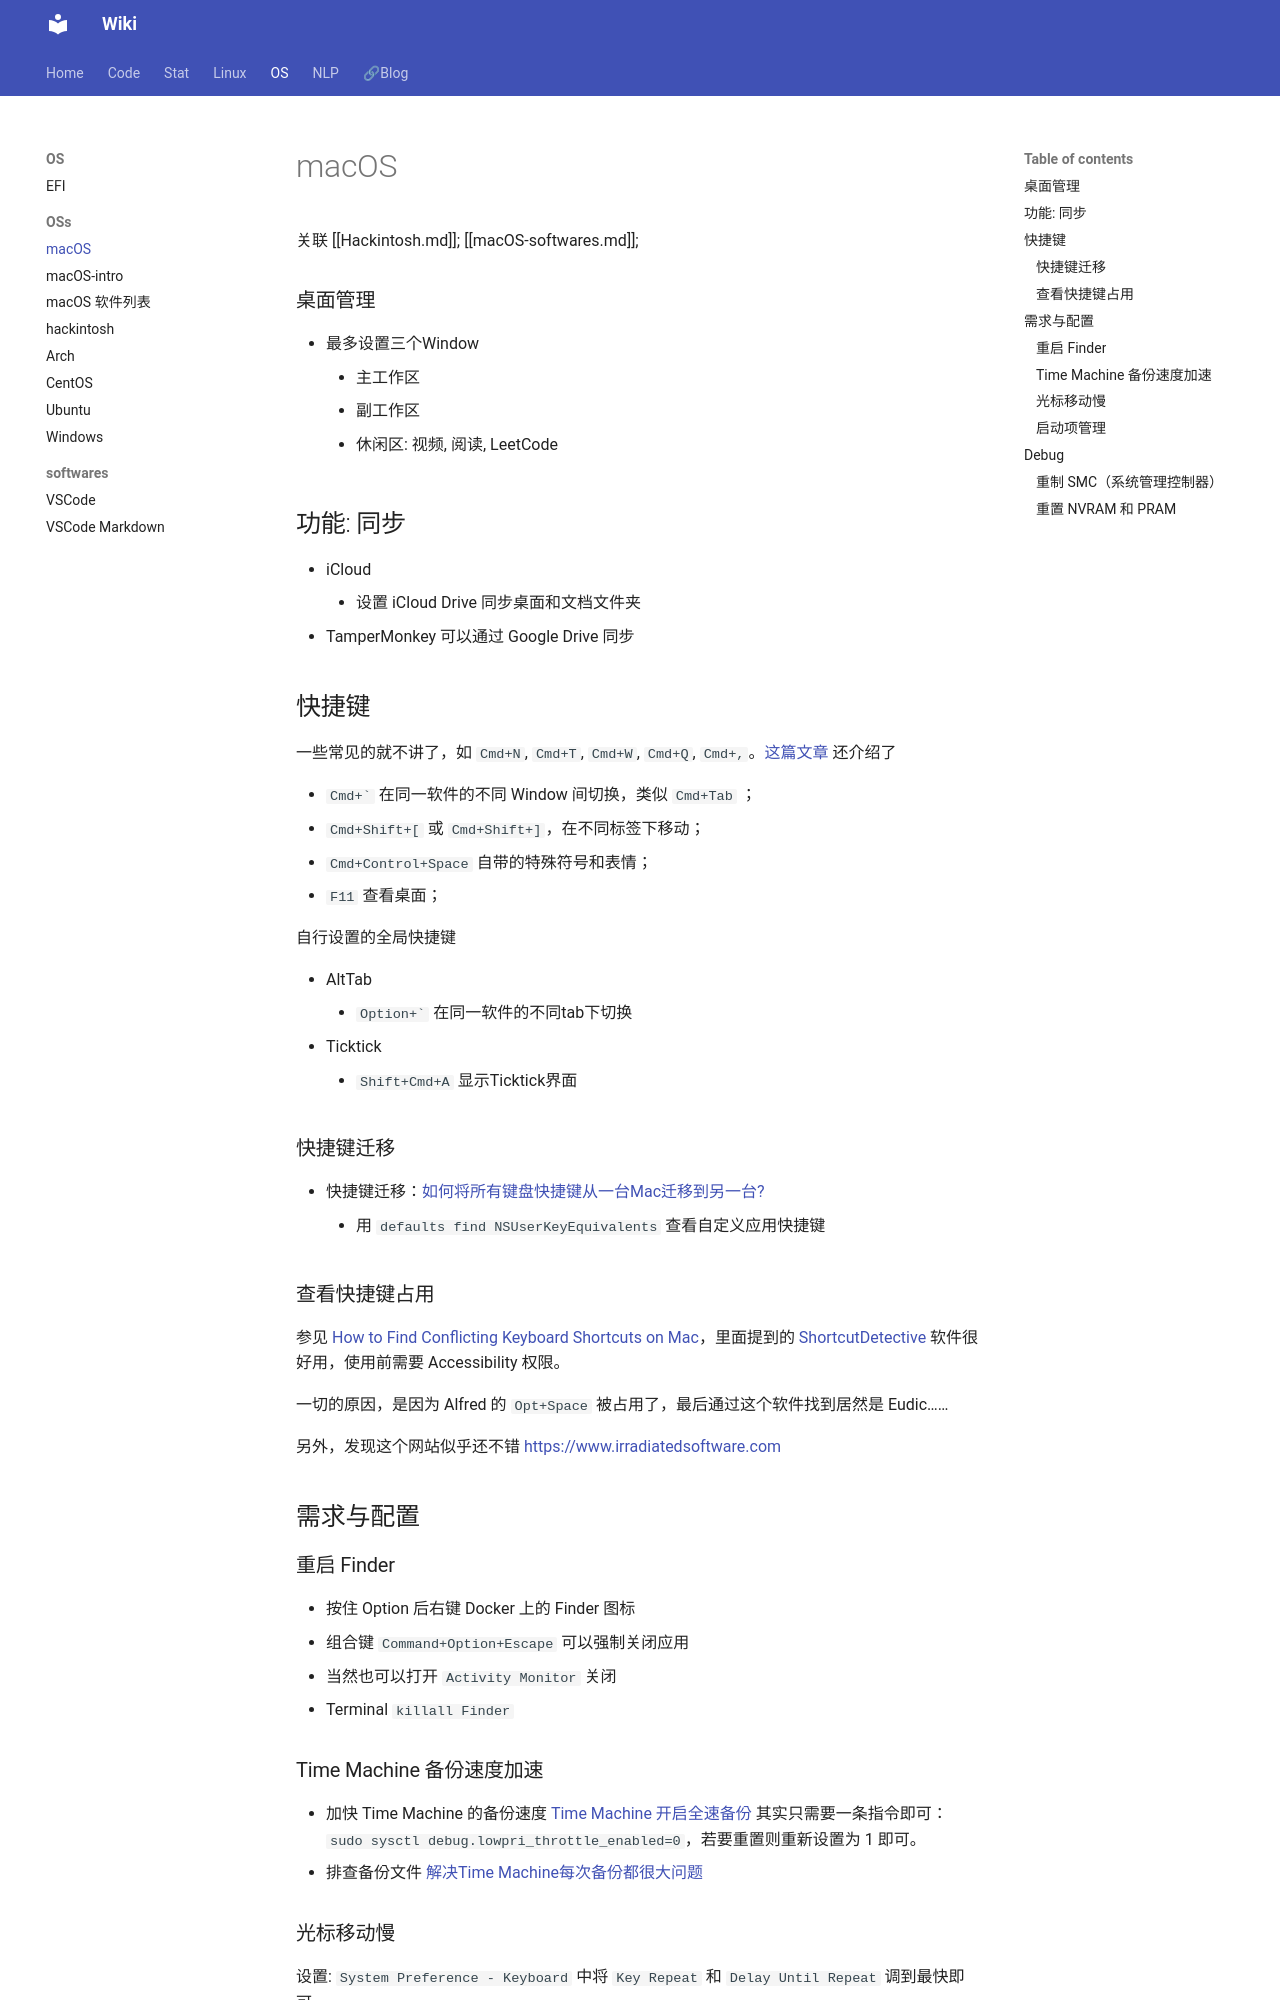

repository: Lightblues/wiki · page: os/macOS/index.html · generator: mkdocs


关联 [[Hackintosh.md]]; [[macOS-softwares.md]];

### 桌面管理

- 最多设置三个Window
    - 主工作区
    - 副工作区
    - 休闲区: 视频, 阅读, LeetCode

## 功能: 同步

- iCloud
    - 设置 iCloud Drive 同步桌面和文档文件夹
- TamperMonkey 可以通过 Google Drive 同步

## 快捷键

一些常见的就不讲了，如 `Cmd+N`, `Cmd+T`, `Cmd+W`, `Cmd+Q`, `Cmd+,`。[这篇文章](https://zhuanlan.zhihu.com/p/77724113) 还介绍了

- ``Cmd+` `` 在同一软件的不同 Window 间切换，类似 `Cmd+Tab` ；
- `Cmd+Shift+[` 或 `Cmd+Shift+]`，在不同标签下移动；
- `Cmd+Control+Space` 自带的特殊符号和表情；
- `F11` 查看桌面；

自行设置的全局快捷键

- AltTab
    - ``Option+` `` 在同一软件的不同tab下切换
- Ticktick
    - `Shift+Cmd+A` 显示Ticktick界面

### 快捷键迁移

- 快捷键迁移：[如何将所有键盘快捷键从一台Mac迁移到另一台?](https://qastack.cn/superuser/670584/how-can-i-migrate-all-keyboard-shortcuts-from-one-mac-to-another)
    - 用 `defaults find NSUserKeyEquivalents` 查看自定义应用快捷键

### 查看快捷键占用

参见 [How to Find Conflicting Keyboard Shortcuts on Mac](https://sayzlim.net/find-conflicting-shortucts-mac/)，里面提到的 [ShortcutDetective](http://www.irradiatedsoftware.com/labs/)
 软件很好用，使用前需要 Accessibility 权限。

一切的原因，是因为 Alfred 的 `Opt+Space` 被占用了，最后通过这个软件找到居然是 Eudic……

另外，发现这个网站似乎还不错 <https://www.irradiatedsoftware.com>

## 需求与配置

### 重启 Finder

- 按住 Option 后右键 Docker 上的 Finder 图标
- 组合键 `Command+Option+Escape` 可以强制关闭应用
- 当然也可以打开 `Activity Monitor` 关闭
- Terminal `killall Finder`

### Time Machine 备份速度加速

- 加快 Time Machine 的备份速度 [Time Machine 开启全速备份](https://sleele.com/2020/05/10/time-machine-%e5%bc%80%e5%90%af%e5%85%a8%e9%80%9f%e5%a4%87%e4%bb%bd/)
其实只需要一条指令即可：`sudo sysctl debug.lowpri_throttle_enabled=0`，若要重置则重新设置为 1 即可。
- 排查备份文件 [解决Time Machine每次备份都很大问题](https://sleele.com/2019/01/30/time-machine/)

### 光标移动慢

设置: `System Preference - Keyboard` 中将 `Key Repeat` 和 `Delay Until Repeat` 调到最快即可。

### 启动项管理

- 在 `System Preference - Users & Groups - Login Items` 中设置即可。
- 当然也第三方软件配置也可
